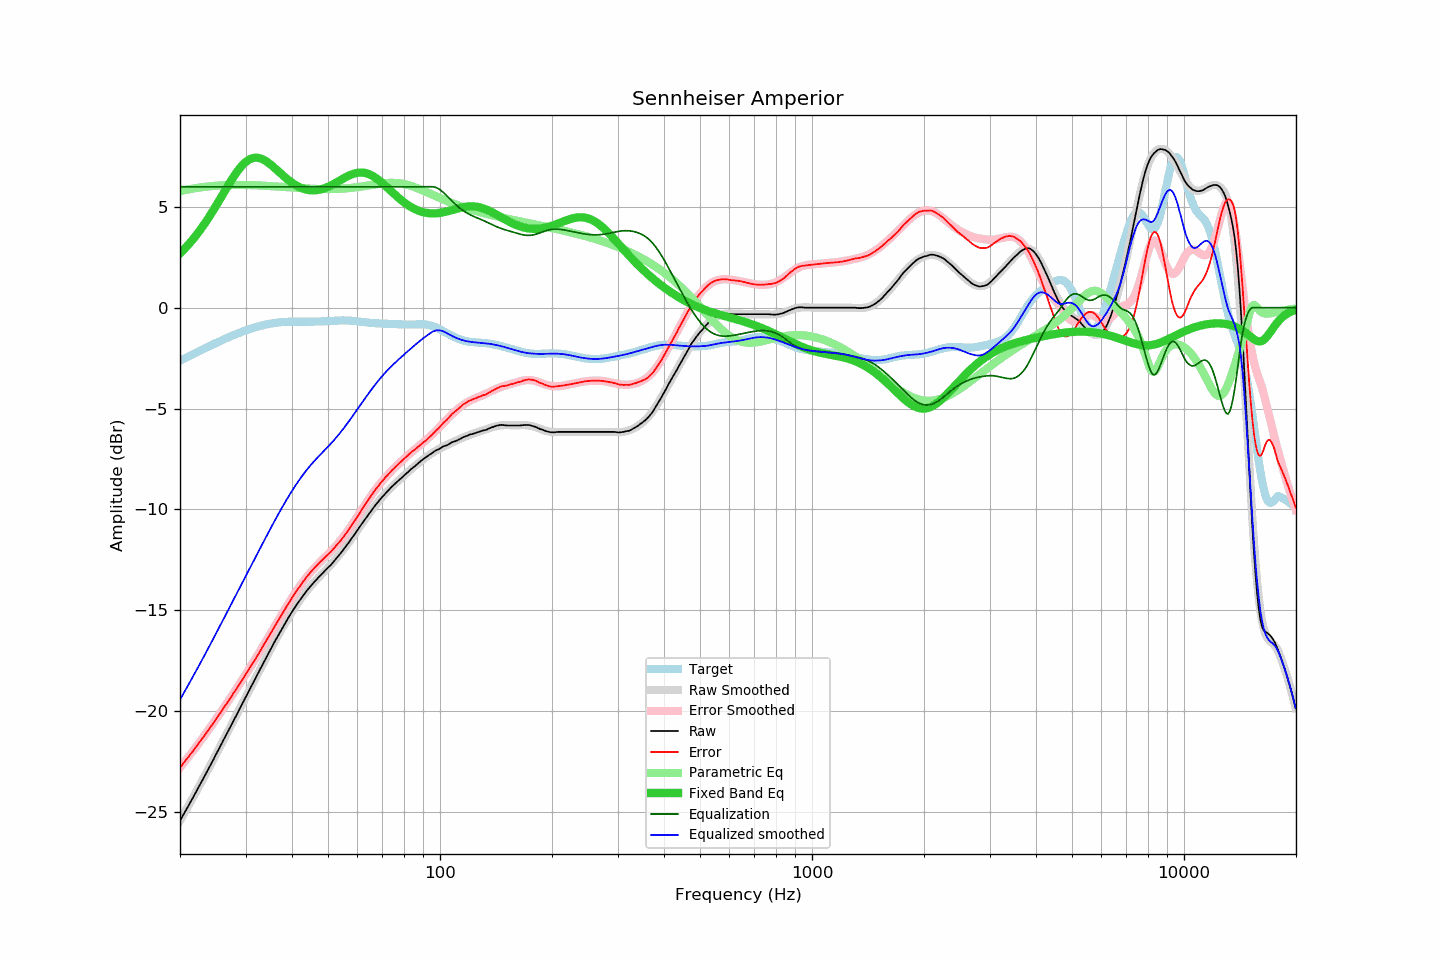

The table this chart was drawn from, first rows:
frequency, raw, error, smoothed, error_smoothed, equalization, parametric_eq, equalized_raw, equalized_smoothed, target
20.00, -25.45, -22.82, -25.45, -22.81, 6.00, 2.70, -19.45, -19.45, -2.63
20.20, -25.31, -22.72, -25.31, -22.71, 6.00, 2.78, -19.31, -19.31, -2.59
20.40, -25.16, -22.61, -25.16, -22.61, 6.00, 2.86, -19.16, -19.16, -2.55
20.61, -25.02, -22.51, -25.02, -22.51, 6.00, 2.94, -19.02, -19.02, -2.51
20.81, -24.88, -22.41, -24.88, -22.41, 6.00, 3.02, -18.88, -18.88, -2.47
21.02, -24.74, -22.31, -24.74, -22.31, 6.00, 3.11, -18.74, -18.74, -2.43
21.23, -24.59, -22.20, -24.59, -22.20, 6.00, 3.20, -18.59, -18.59, -2.39
21.44, -24.45, -22.10, -24.45, -22.10, 6.00, 3.29, -18.45, -18.45, -2.35
21.66, -24.31, -22.00, -24.31, -21.99, 6.00, 3.39, -18.31, -18.31, -2.31
21.87, -24.16, -21.89, -24.16, -21.89, 6.00, 3.49, -18.16, -18.16, -2.27
22.09, -24.02, -21.79, -24.01, -21.78, 6.00, 3.59, -18.02, -18.01, -2.23
22.31, -23.87, -21.67, -23.87, -21.68, 6.00, 3.69, -17.87, -17.87, -2.19
22.54, -23.72, -21.57, -23.72, -21.57, 6.00, 3.80, -17.72, -17.72, -2.15
22.76, -23.57, -21.45, -23.58, -21.46, 6.00, 3.90, -17.57, -17.58, -2.11
22.99, -23.43, -21.36, -23.43, -21.35, 6.00, 4.02, -17.43, -17.43, -2.07
23.22, -23.28, -21.24, -23.28, -21.24, 6.00, 4.13, -17.28, -17.28, -2.04
23.45, -23.13, -21.13, -23.13, -21.13, 6.00, 4.25, -17.13, -17.13, -2.00
23.69, -22.98, -21.02, -22.98, -21.02, 6.00, 4.37, -16.98, -16.98, -1.96
23.92, -22.83, -20.91, -22.83, -20.91, 6.00, 4.49, -16.83, -16.83, -1.92
24.16, -22.68, -20.80, -22.68, -20.80, 6.00, 4.61, -16.68, -16.68, -1.88
24.40, -22.53, -20.69, -22.53, -20.68, 6.00, 4.74, -16.53, -16.53, -1.84
24.65, -22.38, -20.58, -22.37, -20.57, 6.00, 4.87, -16.38, -16.37, -1.80
24.89, -22.22, -20.45, -22.22, -20.46, 6.00, 5.00, -16.22, -16.22, -1.77
25.14, -22.07, -20.34, -22.07, -20.34, 6.00, 5.13, -16.07, -16.07, -1.73
25.39, -21.92, -20.23, -21.92, -20.23, 6.00, 5.27, -15.92, -15.92, -1.69
25.65, -21.76, -20.11, -21.76, -20.11, 6.00, 5.40, -15.76, -15.76, -1.65
25.91, -21.61, -20.00, -21.61, -19.99, 6.00, 5.54, -15.61, -15.61, -1.62
26.16, -21.45, -19.87, -21.46, -19.87, 6.00, 5.67, -15.45, -15.46, -1.58
26.43, -21.30, -19.76, -21.30, -19.76, 6.00, 5.81, -15.30, -15.30, -1.54
26.69, -21.15, -19.64, -21.15, -19.64, 6.00, 5.94, -15.15, -15.15, -1.51
26.96, -20.99, -19.52, -20.99, -19.52, 6.00, 6.07, -14.99, -14.99, -1.47
27.23, -20.84, -19.40, -20.84, -19.40, 6.00, 6.20, -14.84, -14.84, -1.44
27.50, -20.69, -19.28, -20.69, -19.28, 6.00, 6.33, -14.69, -14.69, -1.41
27.77, -20.53, -19.15, -20.53, -19.16, 6.00, 6.45, -14.53, -14.53, -1.37
28.05, -20.38, -19.04, -20.38, -19.04, 6.00, 6.57, -14.38, -14.38, -1.34
28.33, -20.23, -18.92, -20.22, -18.91, 6.00, 6.69, -14.23, -14.22, -1.31
28.62, -20.07, -18.80, -20.07, -18.79, 6.00, 6.80, -14.07, -14.07, -1.28
28.90, -19.91, -18.66, -19.91, -18.67, 6.00, 6.90, -13.91, -13.91, -1.24
29.19, -19.76, -18.55, -19.76, -18.55, 6.00, 7.00, -13.76, -13.76, -1.21
29.48, -19.60, -18.42, -19.60, -18.42, 6.00, 7.09, -13.60, -13.60, -1.18
29.78, -19.45, -18.30, -19.45, -18.30, 6.00, 7.16, -13.45, -13.45, -1.15
30.08, -19.29, -18.17, -19.30, -18.17, 6.00, 7.23, -13.29, -13.30, -1.12
30.38, -19.14, -18.05, -19.14, -18.05, 6.00, 7.29, -13.14, -13.14, -1.10
30.68, -18.98, -17.91, -18.99, -17.92, 6.00, 7.34, -12.98, -12.99, -1.07
30.99, -18.83, -17.79, -18.83, -17.79, 6.00, 7.38, -12.83, -12.83, -1.04
31.30, -18.68, -17.67, -18.68, -17.66, 6.00, 7.41, -12.68, -12.68, -1.02
31.61, -18.53, -17.54, -18.53, -17.53, 6.00, 7.43, -12.53, -12.53, -0.99
31.93, -18.38, -17.42, -18.37, -17.40, 6.00, 7.44, -12.38, -12.37, -0.97
32.24, -18.22, -17.27, -18.22, -17.27, 6.00, 7.44, -12.22, -12.22, -0.94
32.57, -18.07, -17.15, -18.06, -17.14, 6.00, 7.43, -12.07, -12.06, -0.92
32.89, -17.91, -17.01, -17.91, -17.01, 6.00, 7.40, -11.91, -11.91, -0.90
33.22, -17.76, -16.88, -17.76, -16.88, 6.00, 7.37, -11.76, -11.76, -0.88
33.55, -17.60, -16.74, -17.61, -16.74, 6.00, 7.34, -11.60, -11.61, -0.86
33.89, -17.45, -16.61, -17.45, -16.61, 6.00, 7.29, -11.45, -11.45, -0.84
34.23, -17.30, -16.47, -17.30, -16.47, 6.00, 7.24, -11.30, -11.30, -0.83
34.57, -17.15, -16.34, -17.15, -16.34, 6.00, 7.19, -11.15, -11.15, -0.81
34.92, -17.00, -16.21, -17.00, -16.20, 6.00, 7.12, -11.00, -11.00, -0.80
35.27, -16.85, -16.07, -16.85, -16.07, 6.00, 7.06, -10.85, -10.85, -0.78
35.62, -16.70, -15.93, -16.70, -15.93, 6.00, 6.99, -10.70, -10.70, -0.77
35.97, -16.55, -15.79, -16.55, -15.80, 6.00, 6.92, -10.55, -10.55, -0.76
... 635 more rows
